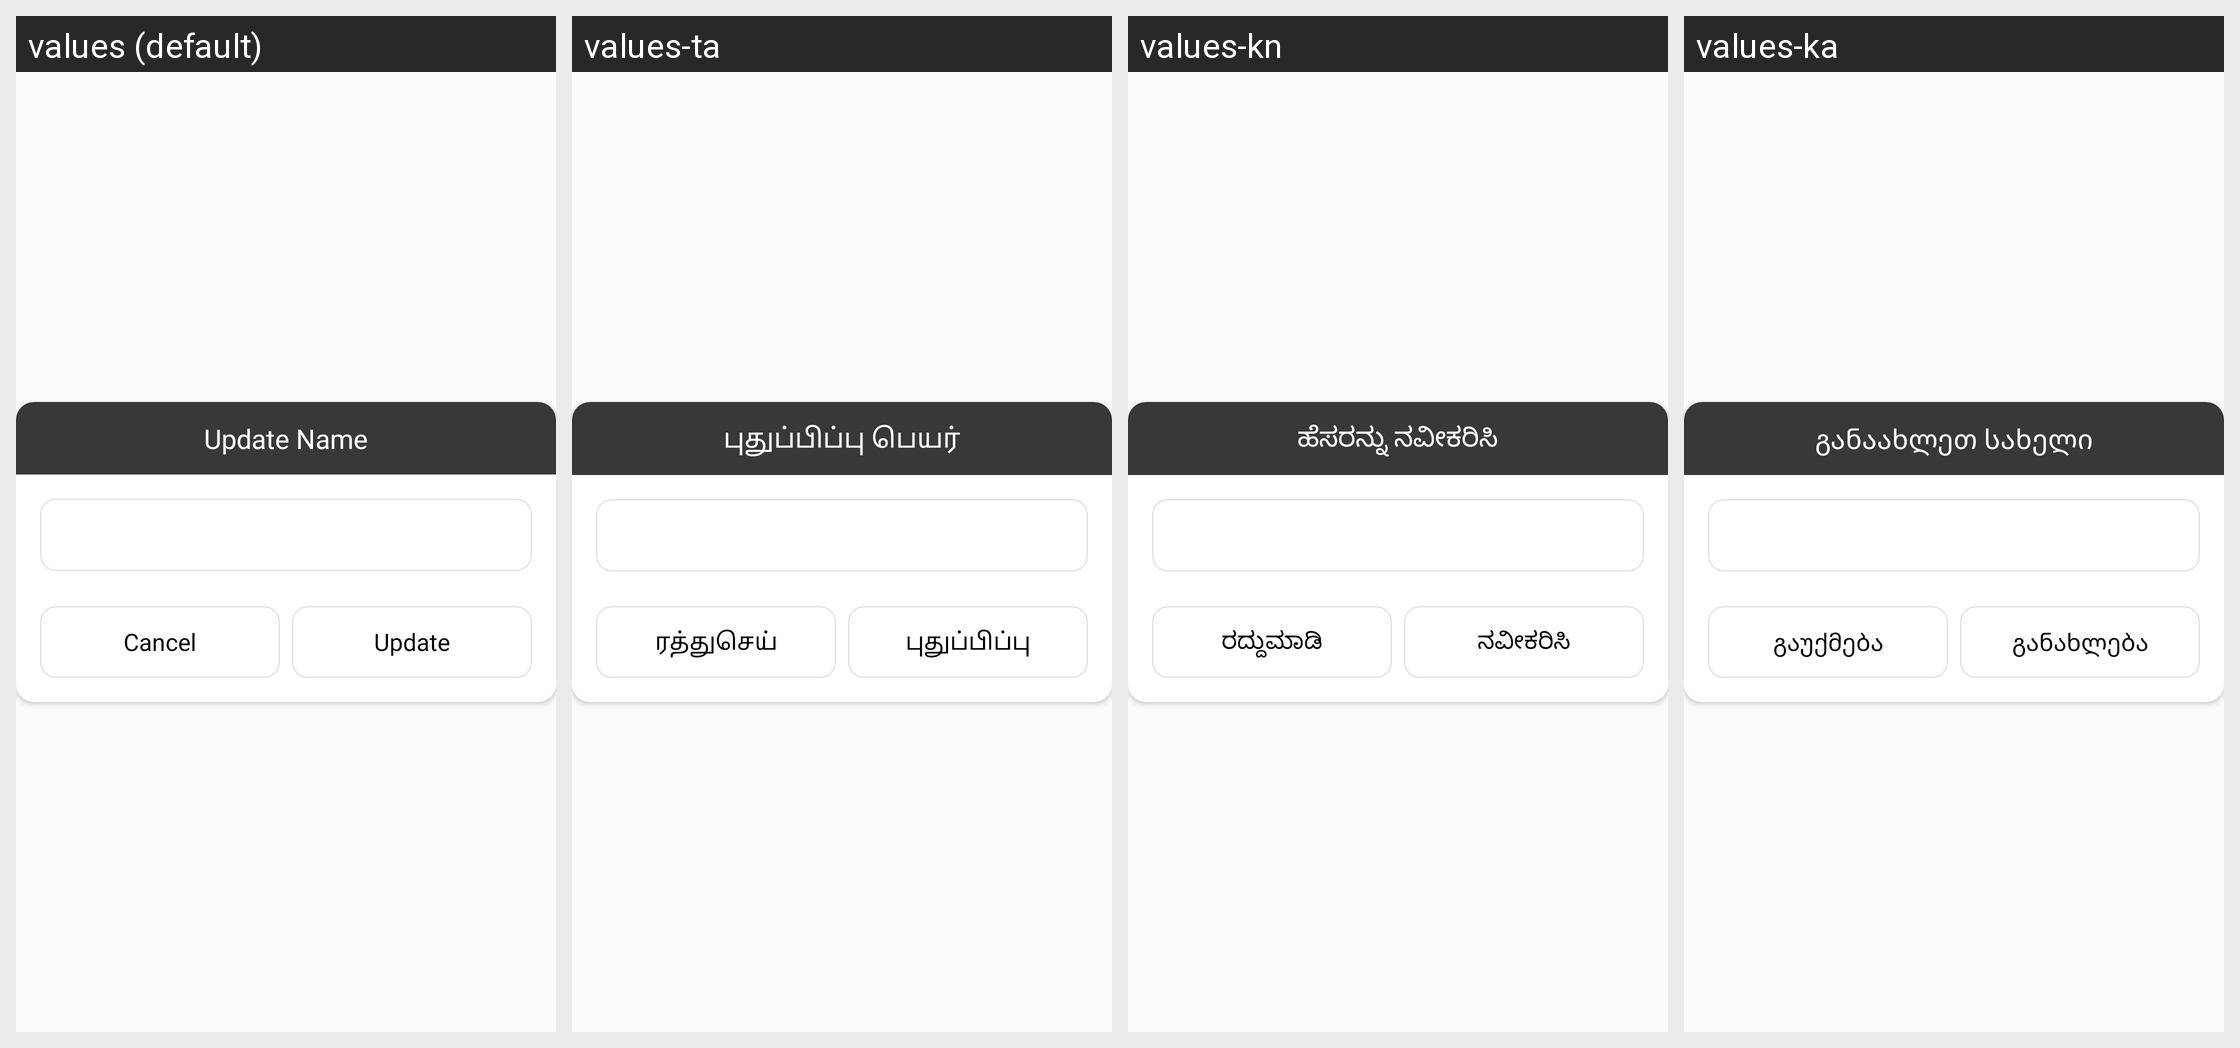

The same Android screen rendered under several of its app's locales, left to right. List the strings drawn on it with the default value and each locale's translation.
Android screen res/layout/update_record_dailog.xml rendered under 4 locales, left to right: values (default), values-ta, values-kn, values-ka. Device: Nexus 5 (rendered at 1080×1920; each locale shown at half size, 540×960, under a caption strip naming it); theme AppTheme.
Other locales in the repository, not shown: values-af, values-am-rET, values-ar, values-az, values-be, values-bg, values-bn, values-ca, values-cs, values-da, values-de, values-el, values-es, values-et, values-eu, values-fi, values-fil, values-fr, values-gl, values-gu, values-hi, values-hr, values-hu, values-hy, values-in, values-is, values-it, values-iw, values-ja, values-kk, values-km, values-ko, values-ky, values-lo, values-lt, values-lv, values-mk, values-ml, values-mn, values-mr, values-ms, values-my, values-ne, values-nl, values-no, values-pa, values-peo, values-pl, values-pt, values-ro, values-ru, values-si, values-sk, values-sl, values-sq, values-sr, values-sv, values-sw, values-te, values-th, values-tr, values-uk, values-ur, values-vi, values-zh, values-zu.
Strings drawn on this screen, with the default value and each locale's value (text and hints the layout hard-codes, and strings that could not be matched under every locale, appear in the picture but are not listed):

update_name
  values: Update Name
  values-ta: புதுப்பிப்பு பெயர்
  values-kn: ಹೆಸರನ್ನು ನವೀಕರಿಸಿ
  values-ka: განაახლეთ სახელი

cancel
  values: Cancel
  values-ta: ரத்துசெய்
  values-kn: ರದ್ದುಮಾಡಿ
  values-ka: გაუქმება

update
  values: Update
  values-ta: புதுப்பிப்பு
  values-kn: ನವೀಕರಿಸಿ
  values-ka: განახლება
